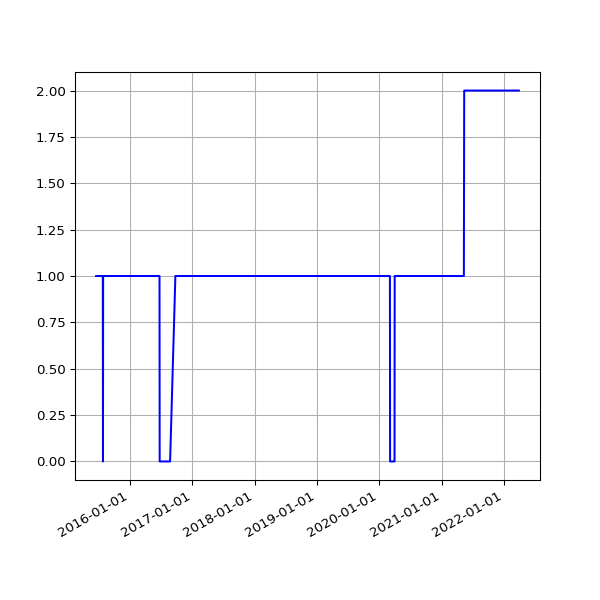

The data file committed next to this chart (first rows):
date, value
2015-06-18 03:19:13 +0100, 1
2015-06-19 02:09:05 +0100, 1
2015-06-20 02:39:51 +0100, 1
2015-06-21 03:12:24 +0100, 1
2015-06-22 02:56:04 +0100, 1
2015-06-23 03:07:29 +0100, 1
2015-06-24 03:09:05 +0100, 1
2015-06-25 03:15:04 +0100, 1
2015-06-26 03:24:28 +0100, 1
2015-06-27 02:39:42 +0100, 1
2015-06-28 02:06:10 +0100, 1
2015-06-29 03:03:02 +0100, 1
2015-06-30 03:30:01 +0100, 1
2015-07-01 03:29:44 +0100, 1
2015-07-02 03:23:07 +0100, 1
2015-07-03 03:53:39 +0100, 1
2015-07-04 03:24:21 +0100, 1
2015-07-05 03:50:22 +0100, 1
2015-07-06 03:28:49 +0100, 1
2015-07-07 03:31:22 +0100, 1
2015-07-08 03:32:52 +0100, 1
2015-07-09 03:25:34 +0100, 1
2015-07-10 03:21:23 +0100, 1
2015-07-11 03:24:05 +0100, 1
2015-07-12 03:25:10 +0100, 1
2015-07-13 03:30:17 +0100, 1
2015-07-14 03:34:45 +0100, 1
2015-07-15 03:32:38 +0100, 1
2015-07-16 03:34:37 +0100, 1
2015-07-17 03:33:18 +0100, 1
2015-07-18 03:32:48 +0100, 1
2015-07-19 04:10:19 +0100, 1
2015-07-20 03:37:49 +0100, 1
2015-07-21 03:28:07 +0100, 1
2015-07-22 03:00:32 +0100, 1
2015-07-23 03:27:22 +0100, 1
2015-07-24 03:40:51 +0100, 1
2015-07-25 03:34:29 +0100, 1
2015-07-26 04:36:23 +0100, 1
2015-07-27 03:38:45 +0100, 1
2015-07-28 03:26:37 +0100, 0
2015-07-29 03:38:54 +0100, 1
2015-07-30 03:32:40 +0100, 1
2015-07-31 03:33:25 +0100, 1
2015-08-01 03:18:01 +0100, 1
2015-08-02 03:11:35 +0100, 1
2015-08-03 03:07:58 +0100, 1
2015-08-04 02:18:55 +0100, 1
2015-08-05 02:42:41 +0100, 1
2015-08-06 02:40:21 +0100, 1
2015-08-07 02:20:27 +0100, 1
2015-08-08 05:07:13 +0100, 1
2015-08-09 05:40:14 +0100, 1
2015-08-10 05:33:37 +0100, 1
2015-08-11 06:07:44 +0100, 1
2015-08-12 02:22:25 +0100, 1
2015-08-13 02:19:06 +0100, 1
2015-08-14 02:49:46 +0100, 1
2015-08-15 02:59:06 +0100, 1
2015-08-16 00:11:23 +0100, 1
... 1,824 more rows
